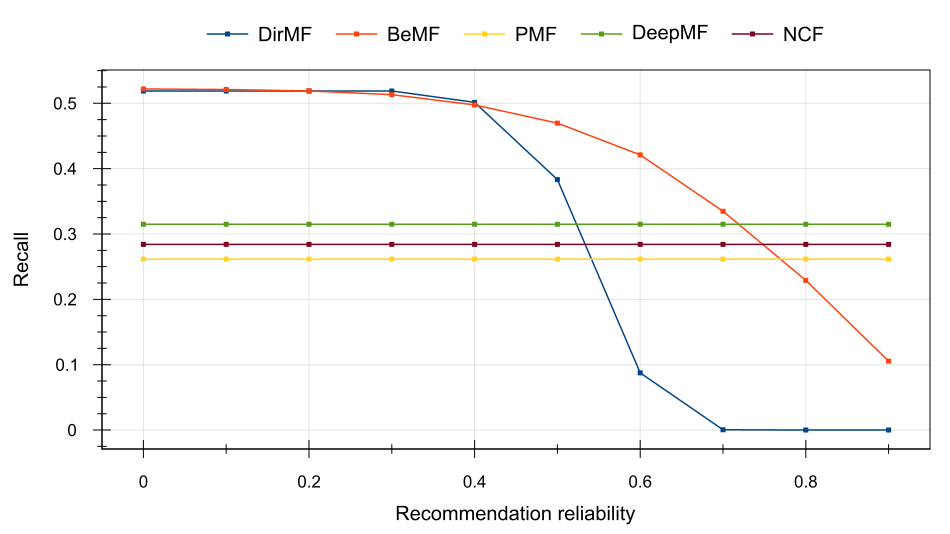

The table this chart was drawn from, first rows:
Recommendation reliability, DirMF, BeMF, PMF, DeepMF, NCF
0, 0.5189, 0.522, 0.2615, 0.315, 0.2841
0.1, 0.5189, 0.5211, 0.2615, 0.315, 0.2841
0.2, 0.5189, 0.5189, 0.2615, 0.315, 0.2841
0.3, 0.5189, 0.5132, 0.2615, 0.315, 0.2841
0.4, 0.5015, 0.4975, 0.2615, 0.315, 0.2841
0.5, 0.3833, 0.4697, 0.2615, 0.315, 0.2841
0.6, 0.08751, 0.4211, 0.2615, 0.315, 0.2841
0.7, 0.0004523, 0.3349, 0.2615, 0.315, 0.2841
0.8, 0, 0.2291, 0.2615, 0.315, 0.2841
0.9, 0, 0.1054, 0.2615, 0.315, 0.2841
